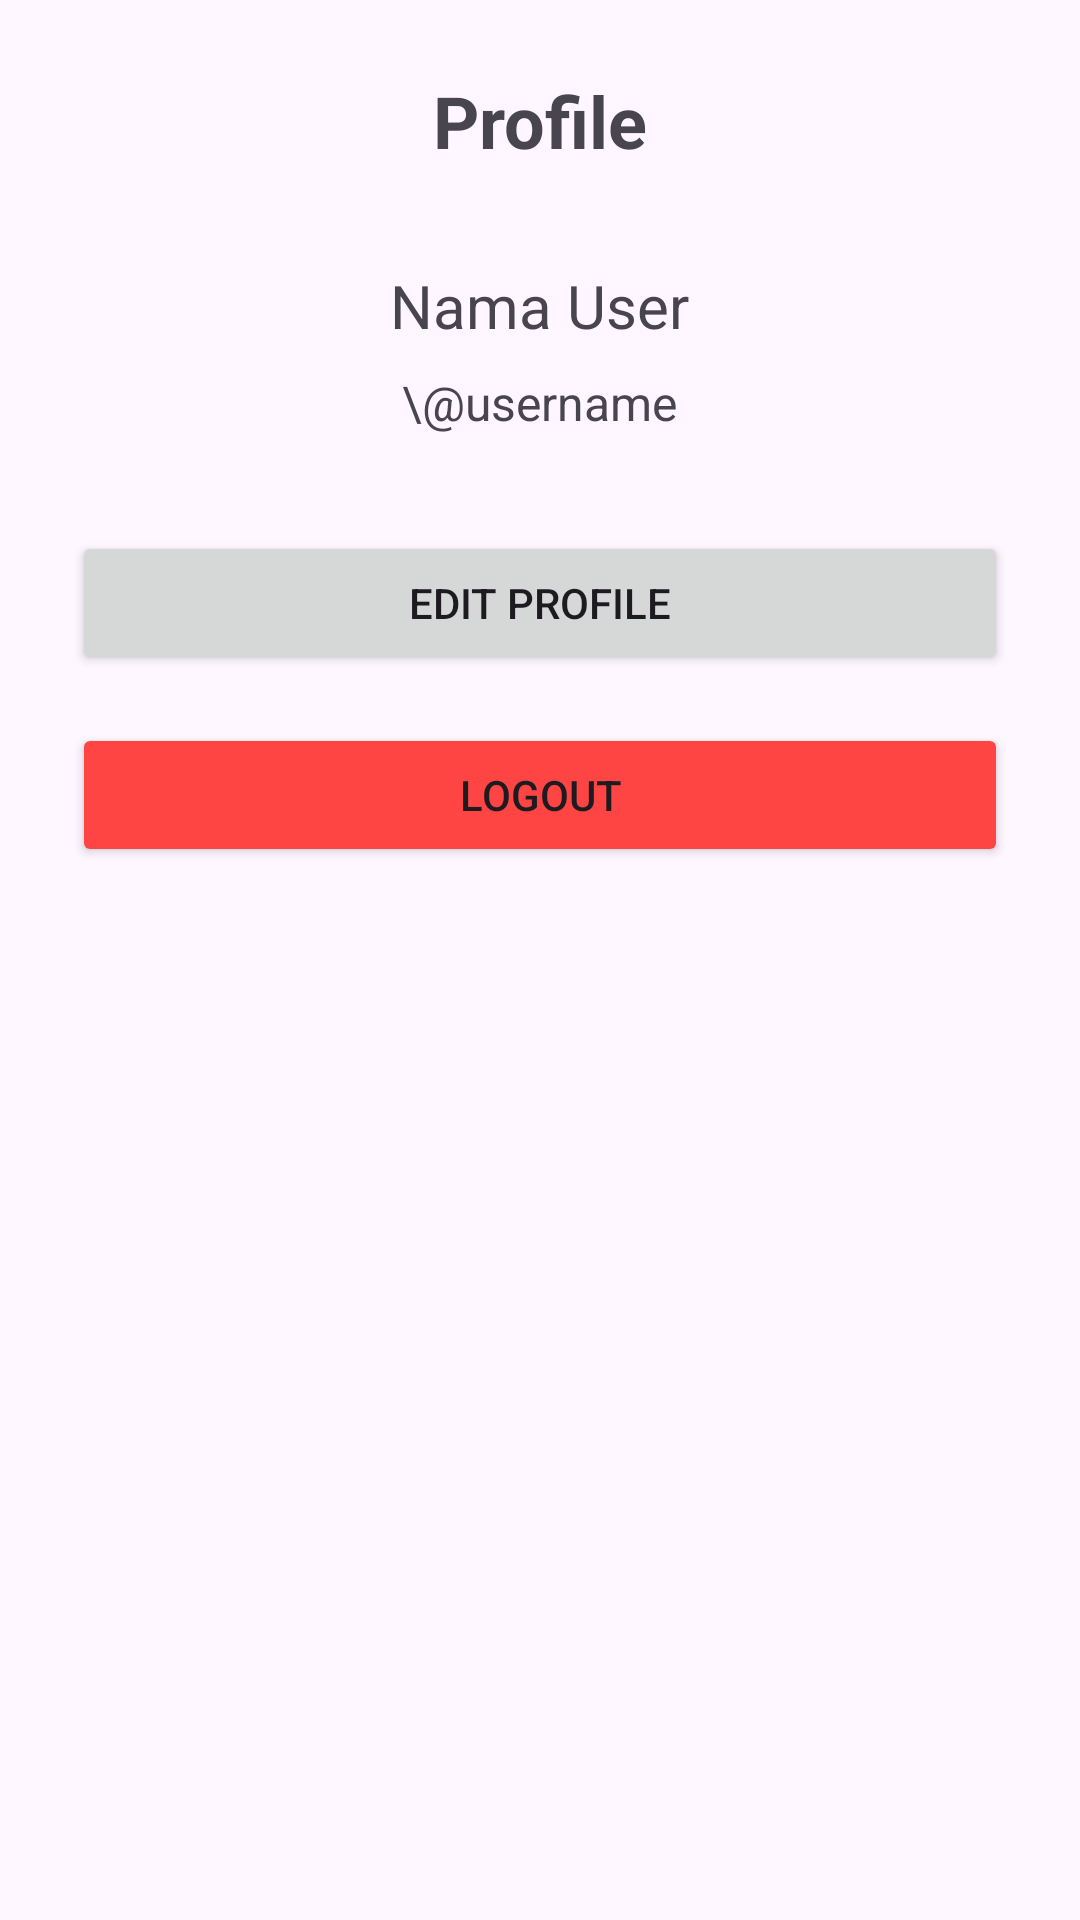

Here is an Android app screen rendered from its layout file. Give the layout XML and the strings, colors and styles it references.
<!-- AndroidManifest.xml: application theme Theme.Unserakus -->
<!-- res/layout/fragment_profile.xml -->
<?xml version="1.0" encoding="utf-8"?>
<LinearLayout xmlns:android="http://schemas.android.com/apk/res/android"
    android:layout_width="match_parent"
    android:layout_height="match_parent"
    android:orientation="vertical"
    android:padding="24dp"
    android:gravity="center_horizontal">

    <TextView
        android:layout_width="wrap_content"
        android:layout_height="wrap_content"
        android:text="Profile"
        android:textSize="24sp"
        android:textStyle="bold"
        android:layout_marginBottom="32dp"/>

    <TextView
        android:id="@+id/tvName"
        android:layout_width="wrap_content"
        android:layout_height="wrap_content"
        android:text="Nama User"
        android:textSize="20sp"
        android:layout_marginBottom="8dp"/>

    <TextView
        android:id="@+id/tvUsername"
        android:layout_width="wrap_content"
        android:layout_height="wrap_content"
        android:text="\@username"
        android:textSize="16sp"
        android:layout_marginBottom="32dp"/>

    <Button
        android:id="@+id/btnEditProfile"
        android:layout_width="match_parent"
        android:layout_height="wrap_content"
        android:text="Edit Profile" />

    <Button
        android:id="@+id/btnLogout"
        android:layout_width="match_parent"
        android:layout_height="wrap_content"
        android:text="Logout"
        android:layout_marginTop="16dp"
        android:backgroundTint="@android:color/holo_red_light" />

</LinearLayout>
<!-- resources referenced by this layout -->
<resources>
  <style name="Theme.Unserakus" parent="Base.Theme.Unserakus" />
  <style name="Base.Theme.Unserakus" parent="Theme.Material3.DayNight.NoActionBar">
          
          
      </style>
</resources>
